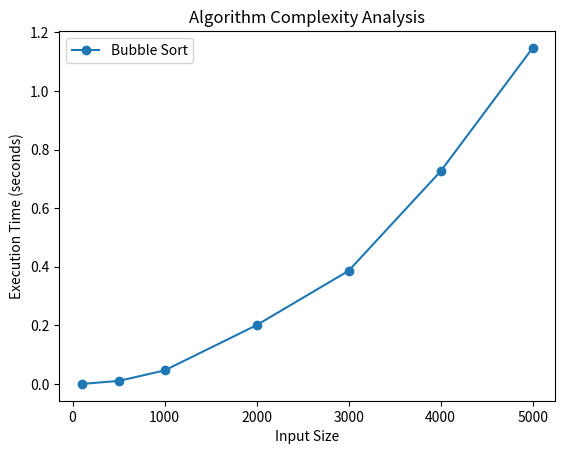

Python code for this plot: (Note: this script raises an exception after producing the figure.)
# 버블 정렬의 연산 횟수 측정
import random

count = 0  # 연산 횟수 카운트

def bubble_sort(arr):
    global count
    n = len(arr)
    for i in range(n):
        for j in range(0, n-i-1):
            count += 1  # 비교 연산 횟수 증가
            if arr[j] > arr[j+1]:
                arr[j], arr[j+1] = arr[j+1], arr[j]

arr = [random.randint(0, 100) for _ in range(10)]
print(arr)
bubble_sort(arr)
print(f"Total Operations: {count}")

# 정렬 알고리즘의 시간 복잡도 비교
import time
import random

def measure_time(sort_function, size):
    arr = [random.randint(0, 10000) for _ in range(size)]
    start = time.time()  # 시간 측정 시작
    sort_function(arr)
    end = time.time()    # 시간 측정 종료
    return end - start

sizes = [100, 500, 1000, 5000]
for size in sizes:
    print(f"Size {size}: Bubble Sort = {measure_time(bubble_sort, size):.6f} sec")


import time
import random
import matplotlib.pyplot as plt

def measure_time(sort_function, sizes):
    times = []
    for size in sizes:
        arr = [random.randint(0, 10000) for _ in range(size)]
        start = time.time()
        sort_function(arr)
        end = time.time()
        times.append(end - start)
    return times

sizes = [100, 500, 1000, 2000, 3000, 4000, 5000]
bubble_times = measure_time(bubble_sort, sizes)
plt.plot(sizes, bubble_times, label="Bubble Sort", marker='o')
plt.xlabel("Input Size")
plt.ylabel("Execution Time (seconds)")
plt.legend()
plt.title("Algorithm Complexity Analysis")
plt.show()


# cProfile을 이용한 함수 호출 수 측정
import cProfile

def test_function():
    total = 0
    for i in range(1000000):
        total += i
    return total

cProfile.run('test_function()')


!pip install line-profiler

from line_profiler import LineProfiler

def test_function():
    total = 0
    for i in range(1000000):  # 연산량이 많은 부분
        total += i
    return total

lp = LineProfiler()
lp.add_function(test_function)

lp.enable()   # LineProfiler: 시작
test_function()
lp.disable()  # LineProfiler: 종료

lp.print_stats()


import psutil
import time

def test_function():
    total = 0
    for i in range(1000000):
        total += i
    return total

# CPU 및 메모리 사용량 측정
process = psutil.Process()
start_cpu = process.cpu_percent(interval=None)

start_time = time.time()
test_function()
end_time = time.time()

end_cpu = process.cpu_percent(interval=None)

print(f"Execution Time: {end_time - start_time:.6f} seconds")
print(f"CPU Usage: {end_cpu:.2f}%")


# 정렬 알고리즘들 (문자열 정렬을 위해 수정 필요)
def bubble_sort(arr):
    n = len(arr)
    for i in range(n):
        for j in range(0, n-i-1):
            if arr[j] > arr[j+1]:
                arr[j], arr[j+1] = arr[j+1], arr[j]

def merge_sort(arr):
    if len(arr) <= 1:
        return arr

    mid = len(arr) // 2
    left = merge_sort(arr[:mid])
    right = merge_sort(arr[mid:])

    return merge(left, right)

def merge(left, right):
    result = []
    i = j = 0

    while i < len(left) and j < len(right):
        if left[i] <= right[j]:
            result.append(left[i])
            i += 1
        else:
            result.append(right[j])
            j += 1

    result.extend(left[i:])
    result.extend(right[j:])
    return result

def builtin_sort(arr):
    return sorted(arr)


# 코드 작성
import time
import random
import matplotlib.pyplot as plt

# 시간 측정 함수
def measure_time(sort_funcs, arr):
    times = []
    for sort_func in sort_funcs:
        arr_copy = arr[:]  # 원본 배열 보호 (정렬 후 배열이 바뀌므로 복사)
        start = time.time()
        sort_func(arr_copy)
        end = time.time()
        times.append(end - start)
    return times


# 벤치마크 함수
def benchmark():
    sizes = [100, 500, 1000, 4000, 5000, 10000]
    sort_funcs = [bubble_sort, merge_sort, builtin_sort]
    func_times = [[] for _ in sort_funcs]  # 동적 리스트 생성

    # 실행 시간 측정
    for size in sizes:
        arr = [random.randint(0, 10000) for _ in range(size)]
        results = measure_time(sort_funcs, arr)
        for idx, val in enumerate(results):
            func_times[idx].append(val)

    # 그래프 그리기
    plt.figure(figsize=(8, 6))
    for idx, sort_func in enumerate(sort_funcs):
        plt.plot(sizes, func_times[idx], label=f"{sort_func.__name__}", marker='o')

    plt.xlabel("Input Size")
    plt.ylabel("Execution Time (seconds)")
    plt.title("Algorithm Time Complexity Analysis")
    plt.legend()
    plt.grid(True)
    plt.show()


# 함수 호출
benchmark()


import psutil
import time

def memory_intensive_function():
    data = [i for i in range(10**7)]  # 큰 리스트 생성
    return sum(data)

# 현재 프로세스의 메모리 사용량 측정
# - rss:Resident Set Size, 현재 프로세스가 실제로 물리적 RAM에서 차지하고 있는 메모리 크기
process = psutil.Process()
start_memory = process.memory_info().rss / (1024 * 1024)  # MB 단위

start_time = time.time()
memory_intensive_function()
end_time = time.time()

end_memory = process.memory_info().rss / (1024 * 1024)  # MB 단위

print(f"Memory Usage Before: {start_memory:.2f} MB")
print(f"Memory Usage After: {end_memory:.2f} MB")
print(f"Memory Increased: {end_memory - start_memory:.2f} MB")
print(f"Execution Time: {end_time - start_time:.6f} sec")


!pip install memory_profiler

from memory_profiler import memory_usage
import time

def memory_intensive_function():
    data = [i for i in range(10**6)]  # 큰 리스트 생성
    total = sum(data)
    return total

# 메모리 사용량 측정
mem_usage, _ = memory_usage((memory_intensive_function, ), interval=0.1, retval=True)
print(f"Peak Memory Usage: {max(mem_usage):.2f} MB")


'''
이 코드는 코랩에서는 IPython 환경과 호환되지 않아서 오류가 발생함
PC 파이썬 인터프리터에서 실행
- 각 코드 라인이 얼마나 많은 메모리를 사용하는지 확인 가능
'''
from memory_profiler import profile

@profile
def memory_intensive_function():
    data = [i for i in range(10**6)]  # 큰 리스트 생성
    total = sum(data)
    return total

memory_intensive_function()


'''
메모리 증가량을 추적하고, 프로그램이 가장 많은 메모리를 사용할 때를 확인 가능
'''
import tracemalloc

def memory_intensive_function():
    data = [i for i in range(10**6)]  # 큰 리스트 생성
    return sum(data)

# 메모리 사용량 추적 시작
tracemalloc.start()

memory_intensive_function()

# 메모리 사용량 확인
current, peak = tracemalloc.get_traced_memory()
print(f"Current memory usage: {current / (1024 * 1024):.2f} MB")
print(f"Peak memory usage: {peak / (1024 * 1024):.2f} MB")

# 메모리 추적 종료
tracemalloc.stop()


import gc
import psutil

def create_large_data():
    return [i for i in range(10**6)]  # 큰 리스트 생성

process = psutil.Process()
print(f"Memory Before: {process.memory_info().rss / (1024 * 1024):.2f} MB")

data = create_large_data()

print(f"Memory After: {process.memory_info().rss / (1024 * 1024):.2f} MB")

del data  # 메모리 해제
gc.collect()  # 가비지 컬렉션 실행

print(f"Memory After GC: {process.memory_info().rss / (1024 * 1024):.2f} MB")


# 코드 작성
import time
import random
import matplotlib.pyplot as plt
import psutil
import gc  # 가비지 컬렉션 추가

# 현재 프로세스의 메모리 사용량 측정
# - rss:Resident Set Size, 현재 프로세스가 실제로 물리적 RAM에서 차지하고 있는 메모리 크기
process = psutil.Process()


# 실행 시간, 메모리 사용량 측정 함수
def measure_time(sort_funcs, arr):
    times = []
    memorys = []
    for sort_func in sort_funcs:
        # 측정 전 가비지 컬렉션 실행
        gc.collect()

        arr_copy = arr[:]  # 원본 배열 보호 (정렬 후 배열이 바뀌므로 복사)

        start_memory = process.memory_info().rss / (1024 * 1024)  # MB 단위

        start = time.time()
        sort_func(arr_copy)
        end = time.time()

        end_memory = process.memory_info().rss / (1024 * 1024)  # MB 단위

        times.append(end - start)
        memorys.append(end_memory - start_memory)

        # 측정 후 명시적으로 변수 삭제
        del arr_copy
        gc.collect()

    return times, memorys



# 벤치마크 함수
def benchmark():
    sizes = [100, 500, 1000, 5000, 10000]
    sort_funcs = [bubble_sort, merge_sort, builtin_sort]
    func_times = [[] for _ in sort_funcs]  # 동적 리스트 생성
    func_memorys = [[] for _ in sort_funcs]

    # 실행 시간 측정
    for size in sizes:
        arr = [random.randint(0, 10000) for _ in range(size)]
        time_results,  memory_results = measure_time(sort_funcs, arr)
        for idx, val in enumerate(time_results):
            func_times[idx].append(val)
            func_memorys[idx].append(memory_results[idx])


    # 그래프 그리기 : 서브플롯 생성 (1행 2열)
    fig, axes = plt.subplots(1, 2, figsize=(12, 5))  # 1행 2열의 그래프
    ax1, ax2 = axes  # 첫 번째 축 (실행 시간), 두 번째 축 (메모리 사용량)
    for idx, sort_func in enumerate(sort_funcs):
        ax1.plot(sizes, func_times[idx], label=f"{sort_func.__name__}", marker='o')
        ax2.plot(sizes, func_memorys[idx], label=f"{sort_func.__name__}", marker='o')

    ax1.set_xlabel("Input Size")
    ax1.set_ylabel("Execution Time (seconds)")
    ax1.set_title("Algorithm Time Complexity Analysis")
    ax1.legend()

    ax2.set_xlabel("Input Size")
    ax2.set_ylabel("Memory Usage (MB)")
    ax2.set_title("Algorithm MemoryUsage Complexity Analysis")
    ax2.legend()
    plt.show()


# 함수 호출
benchmark()

import random

# 실제 의미있는 데이터 풀 생성
class RealDataGenerator:
    def __init__(self):
        # 한국 대학교 명단
        self.universities = [
            "서울대학교", "연세대학교", "고려대학교", "성균관대학교", "한양대학교",
            "중앙대학교", "경희대학교", "한국외국어대학교", "서강대학교", "이화여자대학교",
            "홍익대학교", "건국대학교", "동국대학교", "국민대학교", "숭실대학교",
            "세종대학교", "광운대학교", "명지대학교", "단국대학교", "가천대학교"
        ]

        # IT 회사 명단
        self.companies = [
            "삼성전자", "LG전자", "SK하이닉스", "네이버", "카카오", "라인", "쿠팡",
            "배달의민족", "토스", "당근마켓", "야놀자", "마켓컬리", "직방",
            "우아한형제들", "NHN", "엔씨소프트", "넷마블", "스마일게이트",
            "크래프톤", "컴투스", "위메이드", "펄어비스"
        ]

        # 프로그래밍 언어 및 기술
        self.technologies = [
            "Python", "Java", "JavaScript", "TypeScript", "C++", "C#", "Go", "Rust",
            "React", "Vue.js", "Angular", "Node.js", "Spring", "Django", "Flask",
            "Docker", "Kubernetes", "AWS", "Azure", "GCP", "MongoDB", "MySQL",
            "PostgreSQL", "Redis", "Elasticsearch", "Kafka", "RabbitMQ", "Jenkins"
        ]

        # 도시 명단
        self.cities = [
            "서울", "부산", "대구", "인천", "광주", "대전", "울산", "수원", "용인", "고양",
            "창원", "성남", "청주", "안산", "전주", "천안", "남양주", "화성", "평택", "의정부",
            "시흥", "파주", "김해", "순천", "목포", "포항", "구미", "경주", "양산", "진주"
        ]

        # 직무 분야
        self.job_fields = [
            "프론트엔드개발자", "백엔드개발자", "풀스택개발자", "데이터사이언티스트", "AI엔지니어",
            "DevOps엔지니어", "클라우드엔지니어", "보안전문가", "모바일개발자", "게임개발자",
            "데이터엔지니어", "머신러닝엔지니어", "블록체인개발자", "QA엔지니어", "시스템관리자"
        ]

    def generate_university_data(self, size):
        """대학교 관련 데이터 생성"""
        return [
            f"{random.choice(self.universities)}_클라우드공학과_{random.randint(2020, 2024)}학번_학생{i:04d}"
            for i in range(size)
        ]

    def generate_company_data(self, size):
        """회사 관련 데이터 생성"""
        departments = ["개발팀", "AI팀", "데이터팀", "인프라팀", "보안팀", "기획팀"]
        return [
            f"{random.choice(self.companies)}_{random.choice(departments)}_{random.choice(self.technologies)}개발자_{i:05d}"
            for i in range(size)
        ]

    def generate_project_data(self, size):
        """프로젝트 관련 데이터 생성"""
        project_types = ["웹서비스", "모바일앱", "AI시스템", "데이터분석", "클라우드인프라", "게임"]
        return [
            f"{random.choice(project_types)}_{random.choice(self.cities)}지역_{random.choice(self.technologies)}기반_프로젝트{i:06d}"
            for i in range(size)
        ]

    def generate_job_posting_data(self, size):
        """채용공고 관련 데이터 생성"""
        experience_levels = ["신입", "1-3년", "3-5년", "5년이상", "시니어"]
        return [
            f"{random.choice(self.companies)}_{random.choice(self.job_fields)}_{random.choice(experience_levels)}경력_채용공고{i:05d}"
            for i in range(size)
        ]

    def generate_course_data(self, size):
        """강의 관련 데이터 생성"""
        course_types = ["기초", "중급", "고급", "실무", "프로젝트"]
        return [
            f"{random.choice(self.technologies)}_{random.choice(course_types)}과정_{random.choice(self.universities)}_{2024}년{random.randint(1,12):02d}월_수강생{i:04d}"
            for i in range(size)
        ]

# 벤치마크 함수
def benchmark():
    sizes = [100, 500, 1000, 5000, 10000]
    sort_funcs = [bubble_sort, merge_sort, builtin_sort]
    func_times = [[] for _ in sort_funcs]  # 동적 리스트 생성
    func_memorys = [[] for _ in sort_funcs]

    # 실제 데이터 생성기 초기화
    data_generator = RealDataGenerator()

    for size in sizes:
        # 옵션 1: 대학생 데이터
        arr = data_generator.generate_university_data(size)
        print(len(arr), arr)

        # 옵션 2: IT 회사 직원 데이터
        # arr = data_generator.generate_company_data(size)

        # 옵션 3: 프로젝트 관리 데이터
        # arr = data_generator.generate_project_data(size)

        # 옵션 4: 채용공고 데이터
        # arr = data_generator.generate_job_posting_data(size)

        # 옵션 5: 온라인 강의 수강생 데이터
        # arr = data_generator.generate_course_data(size)

        time_results, memory_results = measure_time(sort_funcs, arr)
        for idx, val in enumerate(time_results):
            func_times[idx].append(val)
            func_memorys[idx].append(memory_results[idx])


    # 그래프 그리기 : 서브플롯 생성 (1행 2열)
    fig, axes = plt.subplots(1, 2, figsize=(12, 5))  # 1행 2열의 그래프
    ax1, ax2 = axes  # 첫 번째 축 (실행 시간), 두 번째 축 (메모리 사용량)
    for idx, sort_func in enumerate(sort_funcs):
        ax1.plot(sizes, func_times[idx], label=f"{sort_func.__name__}", marker='o')
        ax2.plot(sizes, func_memorys[idx], label=f"{sort_func.__name__}", marker='o')

    ax1.set_xlabel("Input Size")
    ax1.set_ylabel("Execution Time (seconds)")
    ax1.set_title("Algorithm Time Complexity Analysis")
    ax1.legend()

    ax2.set_xlabel("Input Size")
    ax2.set_ylabel("Memory Usage (MB)")
    ax2.set_title("Algorithm MemoryUsage Complexity Analysis")
    ax2.legend()
    plt.show()


# 함수 호출
benchmark()